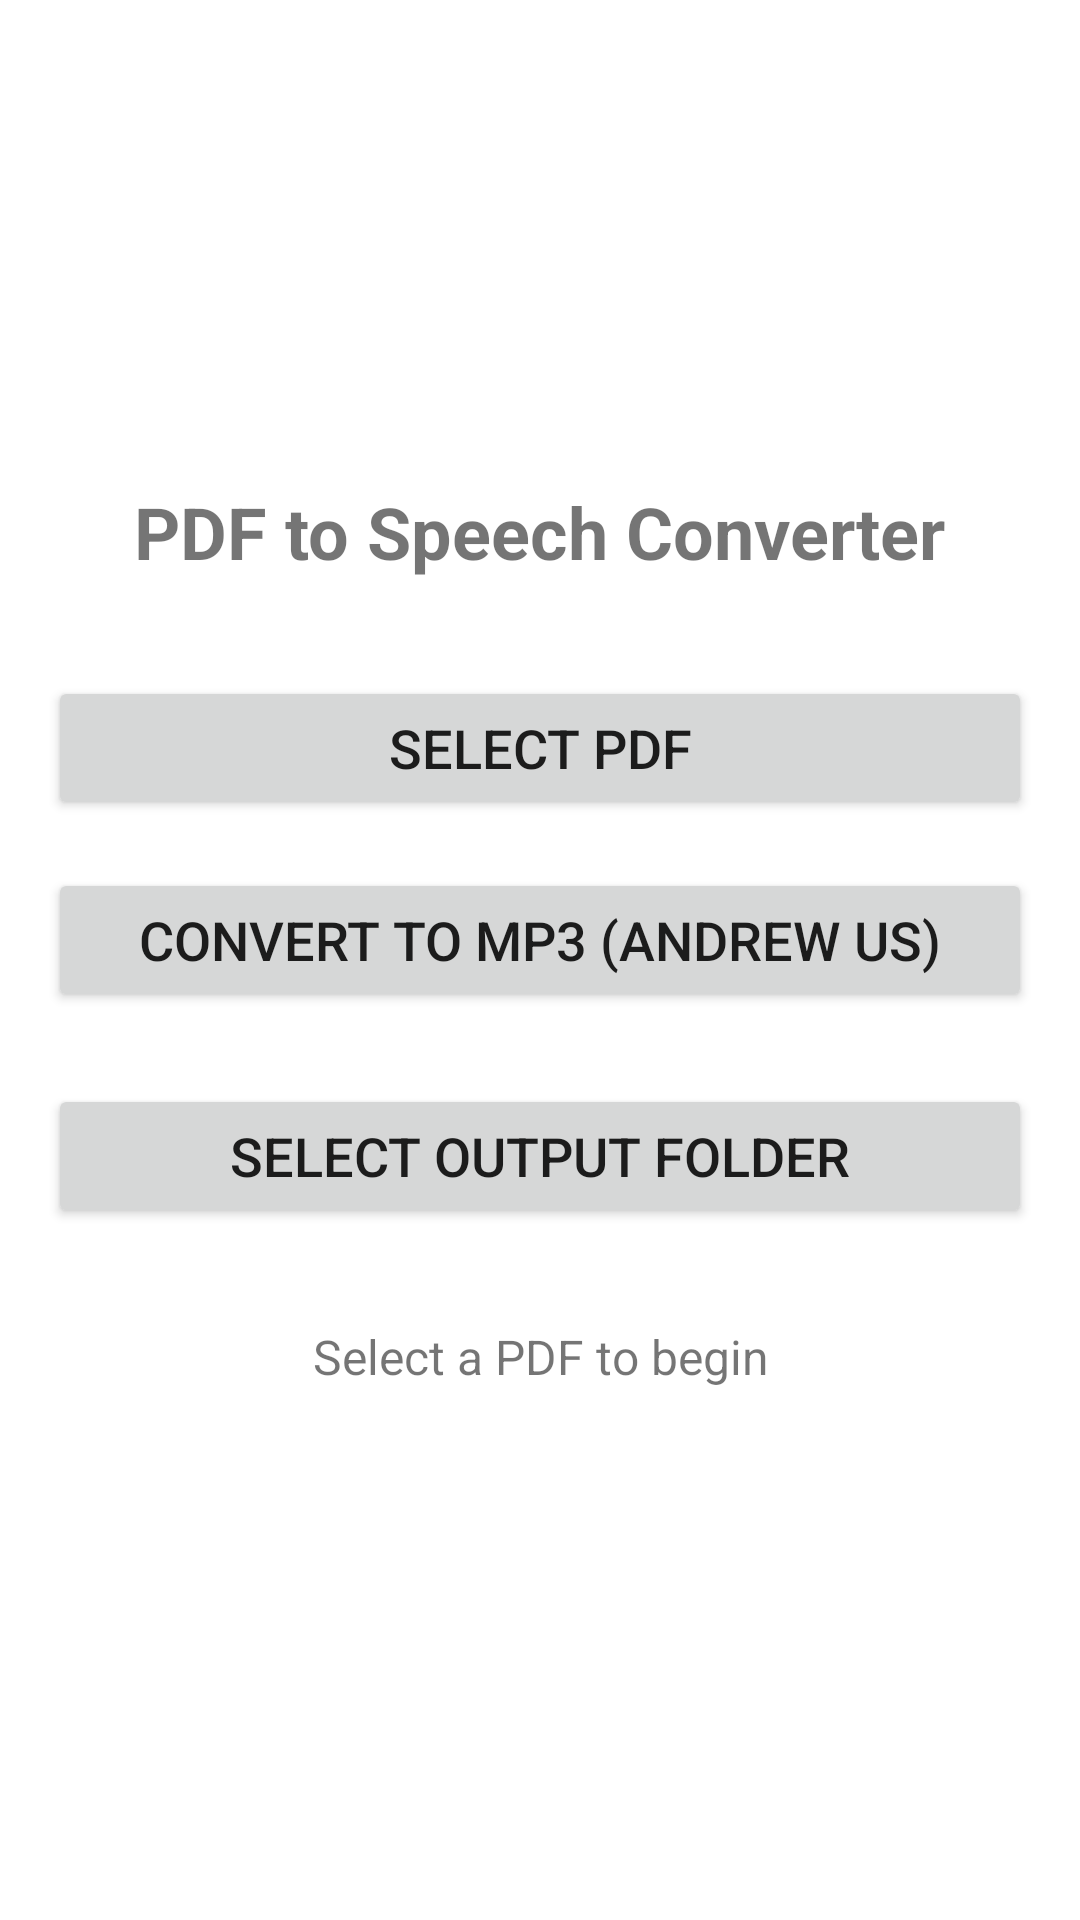

Here is an Android app screen rendered from its layout file. Give the layout XML and the strings, colors and styles it references.
<!-- AndroidManifest.xml: application theme Theme.MaterialComponents.Light.DarkActionBar -->
<!-- res/layout/activity_main.xml -->
<?xml version="1.0" encoding="utf-8"?>
<LinearLayout xmlns:android="http://schemas.android.com/apk/res/android"
    android:layout_width="match_parent"
    android:layout_height="match_parent"
    android:orientation="vertical"
    android:padding="16dp"
    android:gravity="center">

    <TextView
        android:layout_width="wrap_content"
        android:layout_height="wrap_content"
        android:text="PDF to Speech Converter"
        android:textSize="24sp"
        android:textStyle="bold"
        android:layout_marginBottom="32dp"/>

    <Button
        android:id="@+id/selectPdfButton"
        android:layout_width="match_parent"
        android:layout_height="wrap_content"
        android:text="Select PDF"
        android:textSize="18sp"
        android:layout_marginBottom="16dp"/>

    <Button
        android:id="@+id/convertButton"
        android:layout_width="match_parent"
        android:layout_height="wrap_content"
        android:text="Convert to MP3 (Andrew US)"
        android:textSize="18sp"
        android:layout_marginBottom="24dp"/>

    <Button
        android:id="@+id/selectFolderButton"
        android:layout_width="match_parent"
        android:layout_height="wrap_content"
        android:text="Select Output Folder"
        android:textSize="18sp"
        android:layout_marginBottom="16dp"/>

    <ProgressBar
        android:id="@+id/progressBar"
        android:layout_width="wrap_content"
        android:layout_height="wrap_content"
        android:visibility="gone"
        android:layout_marginBottom="16dp"/>

    <TextView
        android:id="@+id/statusText"
        android:layout_width="match_parent"
        android:layout_height="wrap_content"
        android:text="Select a PDF to begin"
        android:textSize="16sp"
        android:gravity="center"
        android:padding="16dp"/>

</LinearLayout>
<!-- resources referenced by this layout -->
<resources>

</resources>
